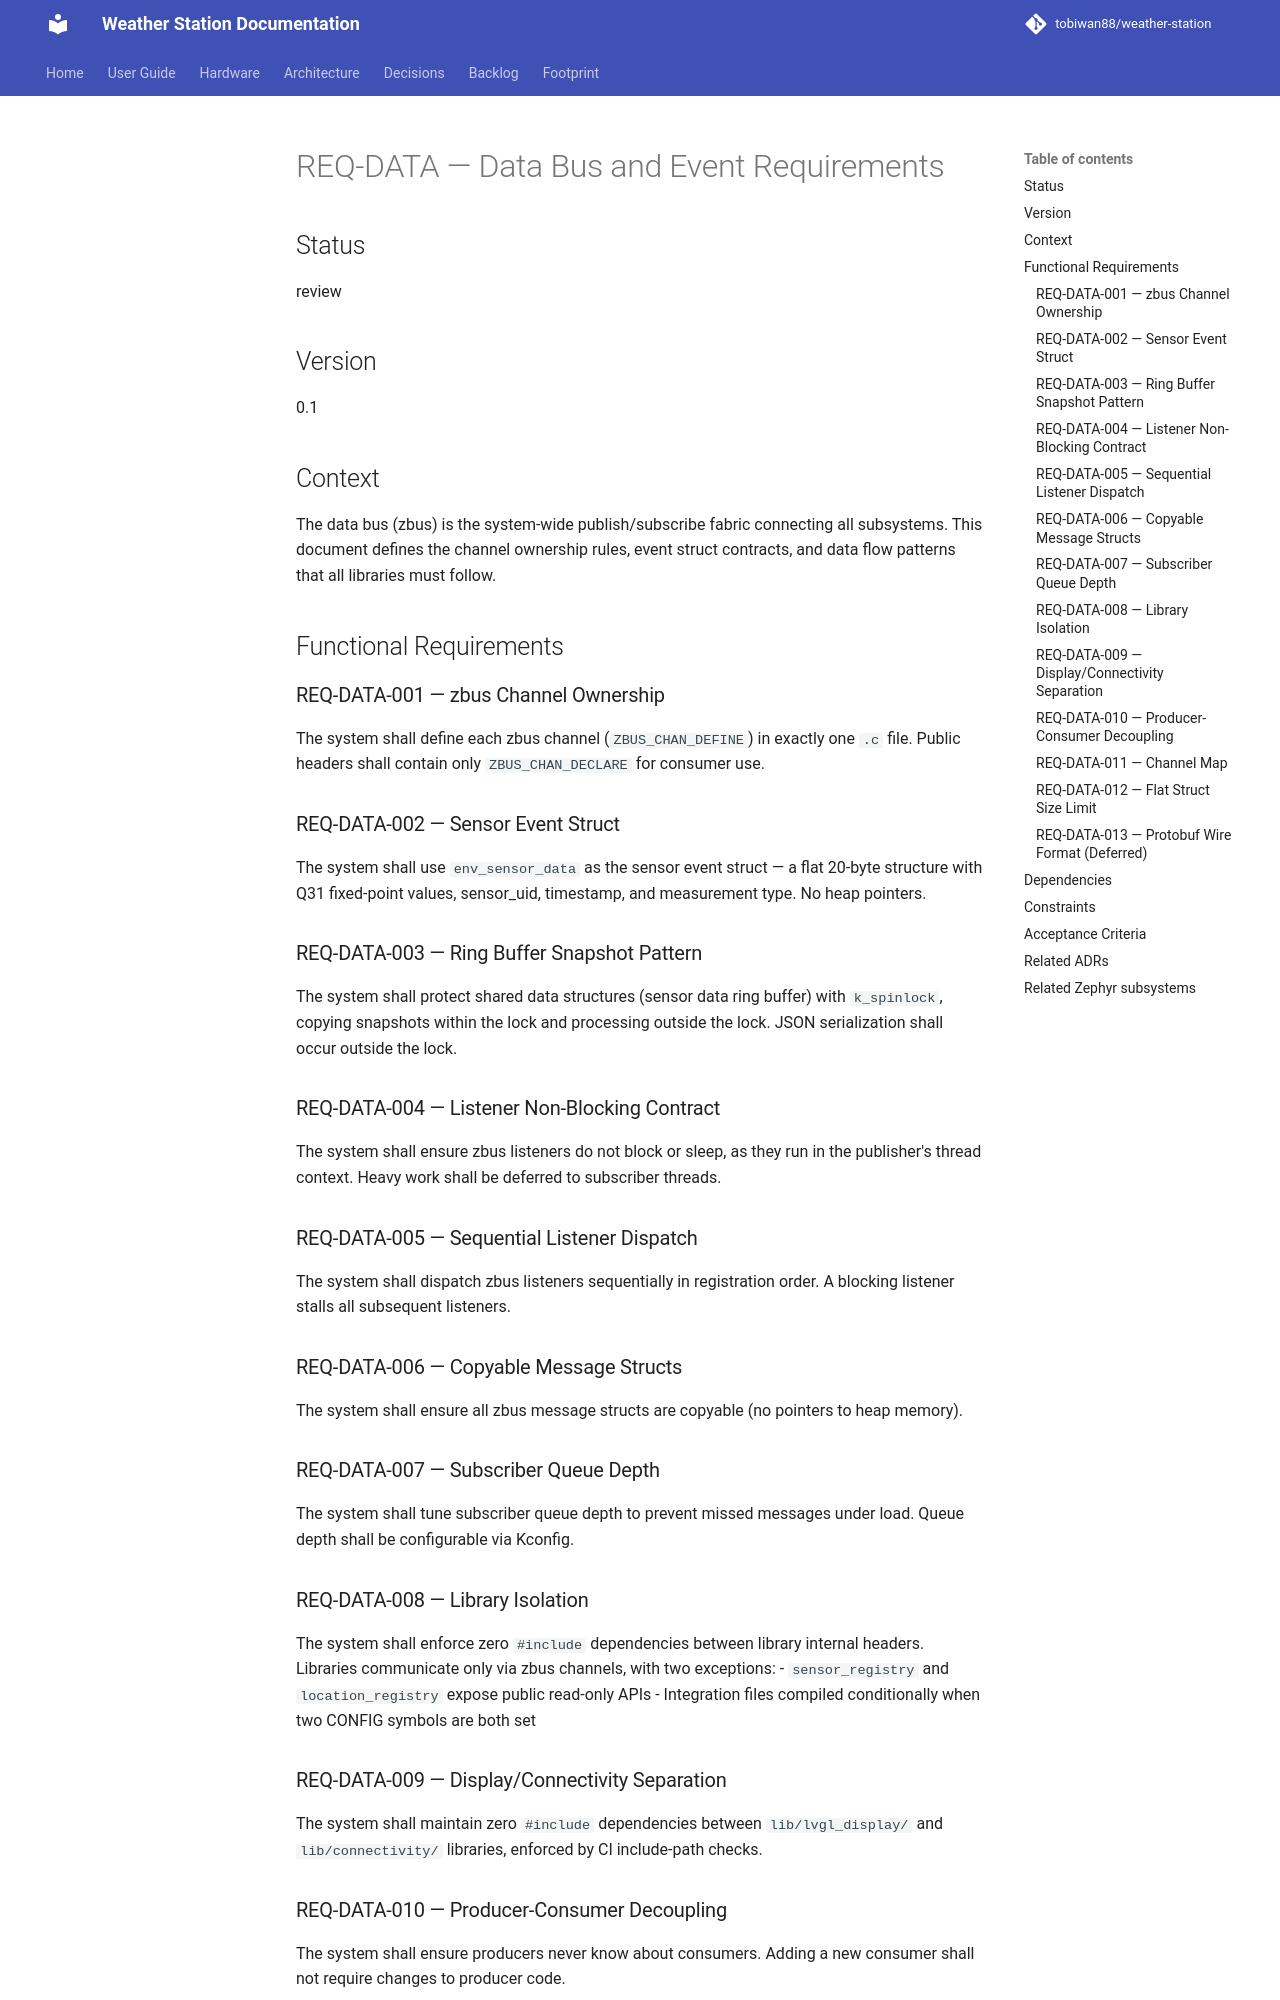

repository: tobiwan88/weather-station · page: requirements/REQ-DATA/index.html · generator: mkdocs

# REQ-DATA — Data Bus and Event Requirements

## Status
review

## Version
0.1

## Context
The data bus (zbus) is the system-wide publish/subscribe fabric connecting all subsystems. This document defines the channel ownership rules, event struct contracts, and data flow patterns that all libraries must follow.

## Functional Requirements

### REQ-DATA-001 — zbus Channel Ownership
The system shall define each zbus channel (`ZBUS_CHAN_DEFINE`) in exactly one `.c` file. Public headers shall contain only `ZBUS_CHAN_DECLARE` for consumer use.

### REQ-DATA-002 — Sensor Event Struct
The system shall use `env_sensor_data` as the sensor event struct — a flat 20-byte structure with Q31 fixed-point values, sensor_uid, timestamp, and measurement type. No heap pointers.

### REQ-DATA-003 — Ring Buffer Snapshot Pattern
The system shall protect shared data structures (sensor data ring buffer) with `k_spinlock`, copying snapshots within the lock and processing outside the lock. JSON serialization shall occur outside the lock.

### REQ-DATA-004 — Listener Non-Blocking Contract
The system shall ensure zbus listeners do not block or sleep, as they run in the publisher's thread context. Heavy work shall be deferred to subscriber threads.

### REQ-DATA-005 — Sequential Listener Dispatch
The system shall dispatch zbus listeners sequentially in registration order. A blocking listener stalls all subsequent listeners.

### REQ-DATA-006 — Copyable Message Structs
The system shall ensure all zbus message structs are copyable (no pointers to heap memory).

### REQ-DATA-007 — Subscriber Queue Depth
The system shall tune subscriber queue depth to prevent missed messages under load. Queue depth shall be configurable via Kconfig.

### REQ-DATA-008 — Library Isolation
The system shall enforce zero `#include` dependencies between library internal headers. Libraries communicate only via zbus channels, with two exceptions:
- `sensor_registry` and `location_registry` expose public read-only APIs
- Integration files compiled conditionally when two CONFIG symbols are both set

### REQ-DATA-009 — Display/Connectivity Separation
The system shall maintain zero `#include` dependencies between `lib/lvgl_display/` and `lib/connectivity/` libraries, enforced by CI include-path checks.

### REQ-DATA-010 — Producer-Consumer Decoupling
The system shall ensure producers never know about consumers. Adding a new consumer shall not require changes to producer code.
